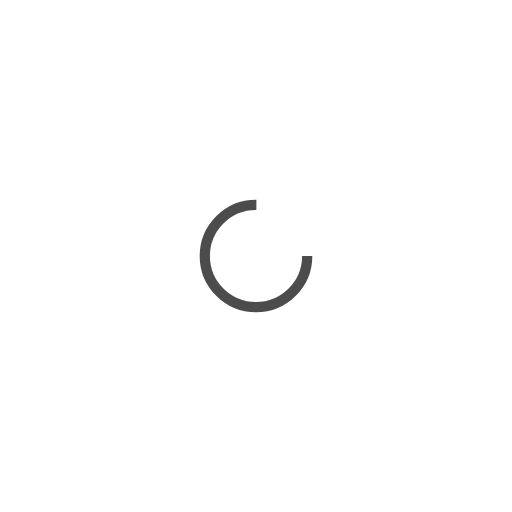
t = 0.00 s
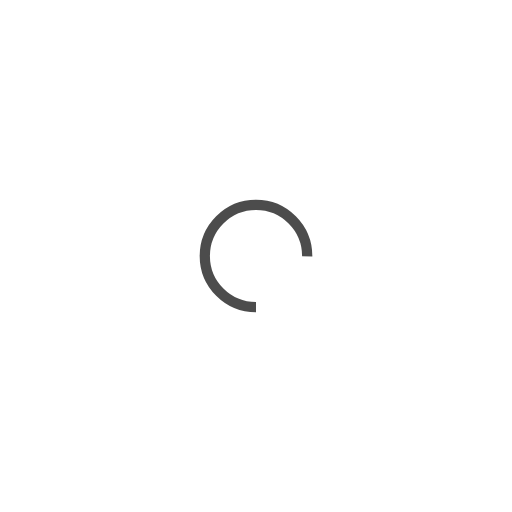
t = 0.13 s
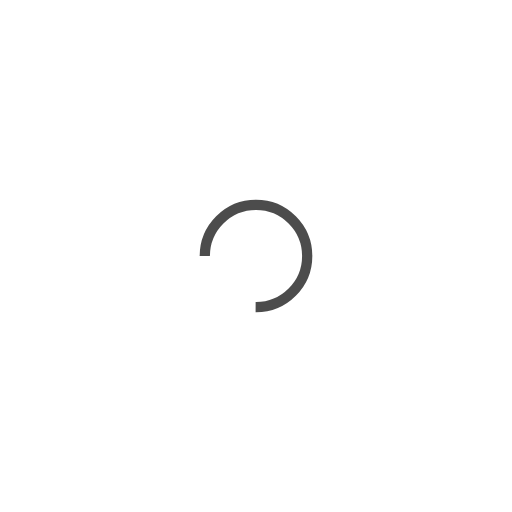
t = 0.25 s
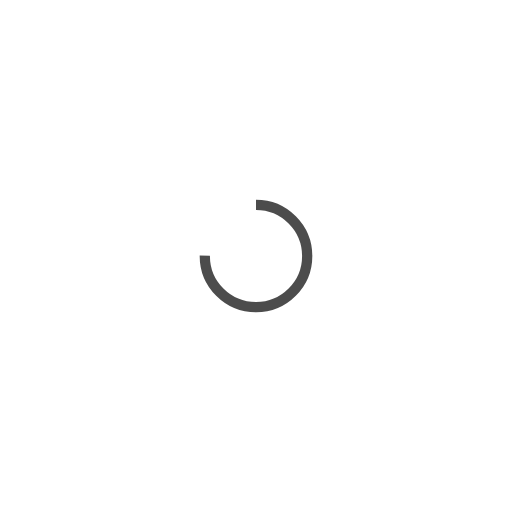
t = 0.38 s

The animated SVG that drew these frames (rendered in a browser with its animation timeline set to each time). Animation: 1 SMIL element (animateTransform=1); one cycle of 0.50 s, repeats indefinitely.

<svg width="210px"  height="210px"  xmlns="http://www.w3.org/2000/svg" viewBox="0 0 100 100" preserveAspectRatio="xMidYMid" class="lds-rolling" style="background: none;">
    <circle cx="50" cy="50" fill="none" ng-attr-stroke="{{config.color}}" ng-attr-stroke-width="{{config.width}}" ng-attr-r="{{config.radius}}" ng-attr-stroke-dasharray="{{config.dasharray}}" stroke="#4c4c4c" stroke-width="2" r="10" stroke-dasharray="47.12388980384689 17.707963267948966" transform="rotate(51.109 50 50)">
      <animateTransform attributeName="transform" type="rotate" calcMode="linear" values="0 50 50;360 50 50" keyTimes="0;1" dur="0.5s" begin="0s" repeatCount="indefinite"></animateTransform>
    </circle>
  </svg>
